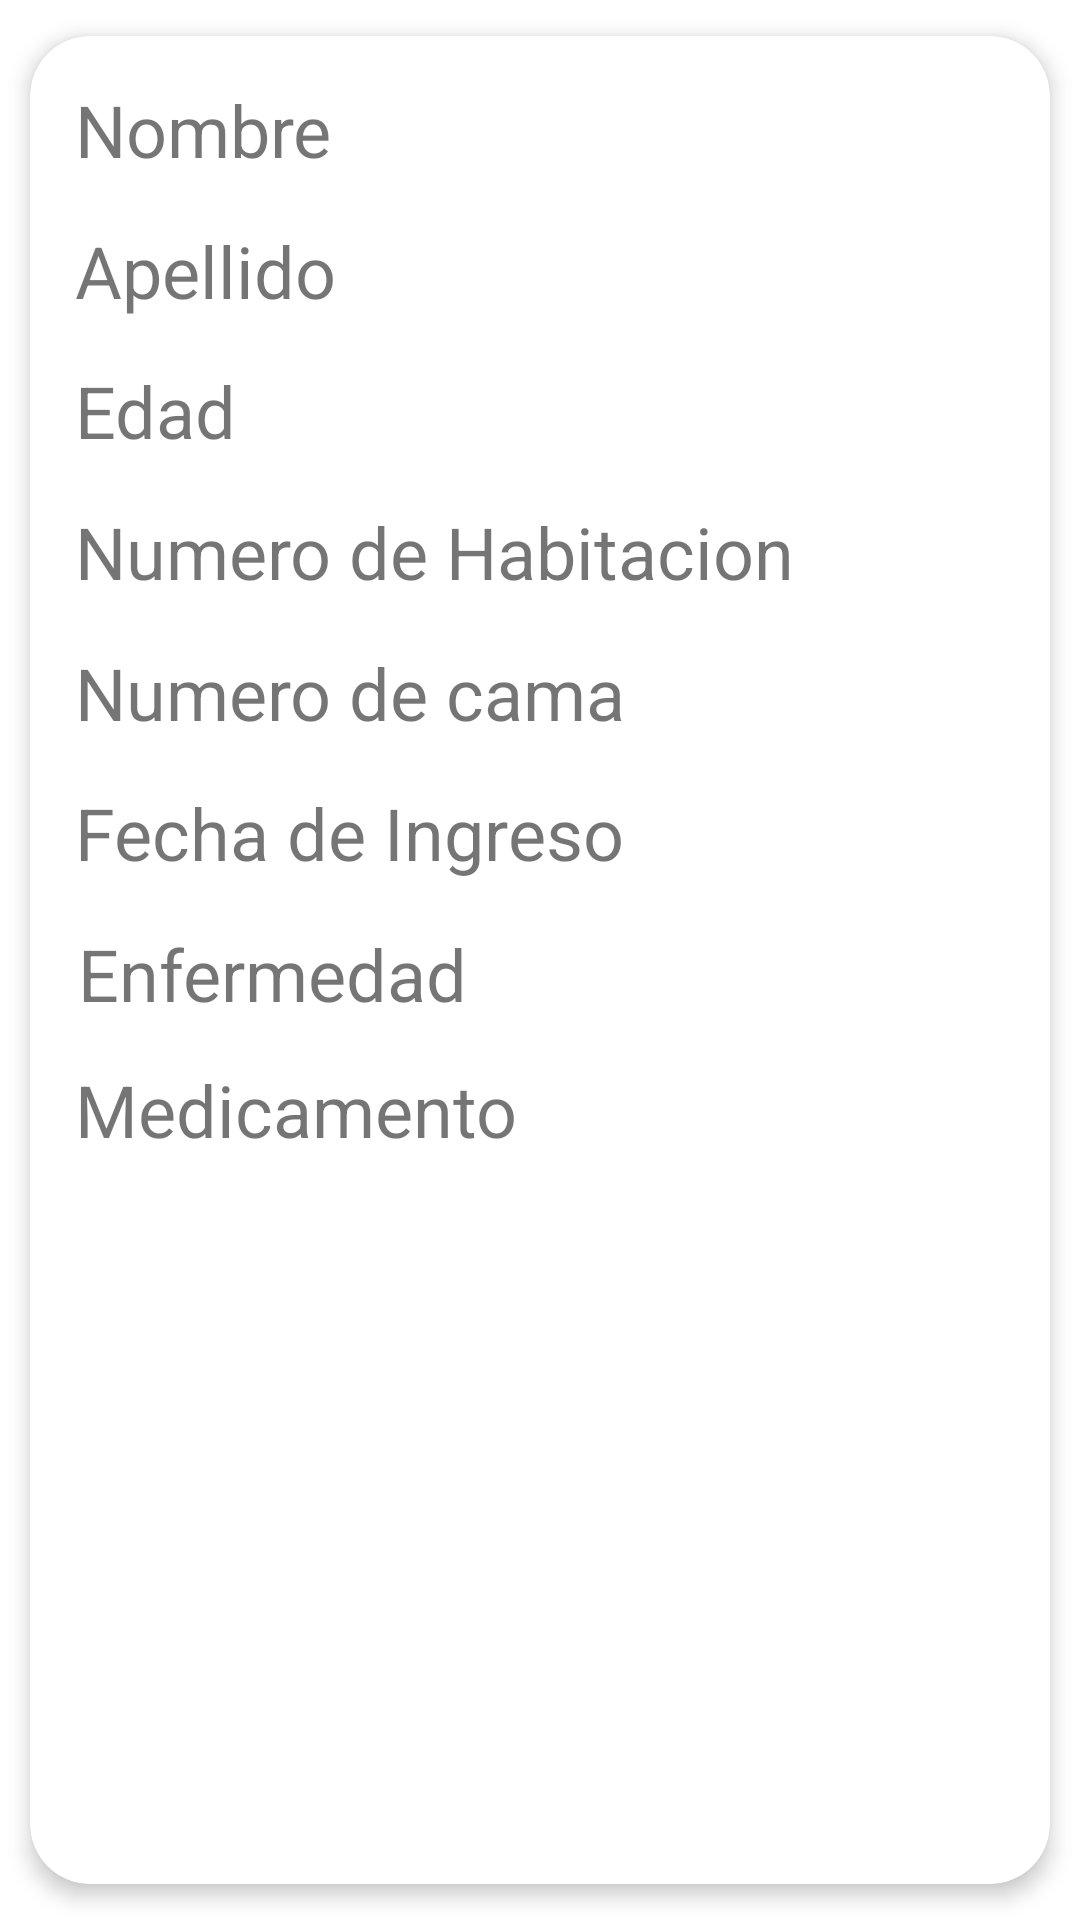

Android layout source for this screen:
<!-- AndroidManifest.xml: application theme Theme.HospitalBloomFormativo -->
<!-- res/layout/activity_item_card.xml -->
<?xml version="1.0" encoding="utf-8"?>
<androidx.cardview.widget.CardView xmlns:android="http://schemas.android.com/apk/res/android"
    xmlns:app="http://schemas.android.com/apk/res-auto"
    xmlns:tools="http://schemas.android.com/tools"
    android:id="@+id/main"

    android:layout_width="match_parent"
    android:layout_height="500dp"
    app:cardBackgroundColor="#FFFFFF"
    app:cardCornerRadius="20dp"
    app:cardElevation="4dp"
    app:cardUseCompatPadding="true"
    app:contentPadding="15dp"
    tools:context=".item_card">

    <androidx.constraintlayout.widget.ConstraintLayout
        android:layout_width="355dp"
        android:layout_height="436dp">


        <TextView
            android:id="@+id/txtCardNombre"
            android:layout_width="0dp"
            android:layout_height="0dp"
            android:text="Nombre"
            android:textSize="24sp"
            app:layout_constraintBottom_toTopOf="@+id/txtcardApellido"
            app:layout_constraintEnd_toEndOf="parent"
            app:layout_constraintStart_toStartOf="parent"
            app:layout_constraintTop_toTopOf="parent" />

        <ImageView
            android:id="@+id/btnEditar"
            android:layout_width="0dp"
            android:layout_height="52dp"
            android:layout_marginStart="240dp"
            android:layout_marginEnd="10dp"
            android:layout_marginBottom="4dp"
            app:layout_constraintBottom_toBottomOf="parent"
            app:layout_constraintEnd_toStartOf="@+id/btnEliminar"
            app:layout_constraintStart_toStartOf="parent"
            app:srcCompat="@drawable/baseline_create_24" />

        <ImageView
            android:id="@+id/btnEliminar"
            android:layout_width="0dp"
            android:layout_height="0dp"
            android:layout_marginEnd="16dp"
            android:layout_marginBottom="4dp"
            app:layout_constraintBottom_toBottomOf="parent"
            app:layout_constraintEnd_toEndOf="parent"
            app:layout_constraintStart_toEndOf="@+id/btnEditar"
            app:layout_constraintTop_toBottomOf="@+id/txtcardenfermedad"
            app:srcCompat="@drawable/baseline_delete_24" />

        <TextView
            android:id="@+id/txtcardApellido"
            android:layout_width="0dp"
            android:layout_height="0dp"
            android:text="Apellido"
            android:textSize="24sp"
            app:layout_constraintBottom_toTopOf="@+id/txtcardedad"
            app:layout_constraintEnd_toEndOf="parent"
            app:layout_constraintStart_toStartOf="parent"
            app:layout_constraintTop_toBottomOf="@+id/txtCardNombre" />

        <TextView
            android:id="@+id/txtcardedad"
            android:layout_width="0dp"
            android:layout_height="0dp"
            android:text="Edad"
            android:textSize="24sp"
            app:layout_constraintBottom_toTopOf="@+id/txtcardNumH"
            app:layout_constraintEnd_toEndOf="parent"
            app:layout_constraintStart_toStartOf="parent"
            app:layout_constraintTop_toBottomOf="@+id/txtcardApellido" />

        <TextView
            android:id="@+id/txtcardNumH"
            android:layout_width="0dp"
            android:layout_height="0dp"
            android:text="Numero de Habitacion"
            android:textSize="24sp"
            app:layout_constraintBottom_toTopOf="@+id/txtcardNumcama"
            app:layout_constraintEnd_toEndOf="parent"
            app:layout_constraintStart_toStartOf="parent"
            app:layout_constraintTop_toBottomOf="@+id/txtcardedad" />

        <TextView
            android:id="@+id/txtcardNumcama"
            android:layout_width="0dp"
            android:layout_height="0dp"
            android:text="Numero de cama"
            android:textSize="24sp"
            app:layout_constraintBottom_toTopOf="@+id/txtcardFechaIngreso"
            app:layout_constraintEnd_toEndOf="parent"
            app:layout_constraintStart_toStartOf="parent"
            app:layout_constraintTop_toBottomOf="@+id/txtcardNumH" />

        <TextView
            android:id="@+id/txtcardFechaIngreso"
            android:layout_width="0dp"
            android:layout_height="0dp"
            android:text="Fecha de Ingreso"
            android:textSize="24sp"
            app:layout_constraintBottom_toTopOf="@+id/txtcardenfermedad"
            app:layout_constraintEnd_toEndOf="parent"
            app:layout_constraintStart_toStartOf="parent"
            app:layout_constraintTop_toBottomOf="@+id/txtcardNumcama" />

        <TextView
            android:id="@+id/txtcardenfermedad"
            android:layout_width="0dp"
            android:layout_height="0dp"
            android:layout_marginStart="1dp"
            android:layout_marginEnd="1dp"
            android:layout_marginBottom="57dp"
            android:text="Enfermedad"
            android:textSize="24sp"
            app:layout_constraintBottom_toTopOf="@+id/btnEliminar"
            app:layout_constraintEnd_toEndOf="parent"
            app:layout_constraintStart_toStartOf="parent"
            app:layout_constraintTop_toBottomOf="@+id/txtcardFechaIngreso" />

        <TextView
            android:id="@+id/txtcarMedicamento"
            android:layout_width="0dp"
            android:layout_height="53dp"
            android:layout_marginTop="49dp"
            android:layout_marginBottom="56dp"
            android:text="Medicamento"
            android:textSize="24sp"
            app:layout_constraintBottom_toBottomOf="@+id/btnEditar"
            app:layout_constraintEnd_toEndOf="parent"
            app:layout_constraintStart_toStartOf="parent"
            app:layout_constraintTop_toTopOf="@+id/txtcardenfermedad" />

    </androidx.constraintlayout.widget.ConstraintLayout>

</androidx.cardview.widget.CardView>
<!-- resources referenced by this layout -->
<resources>
  <style name="Theme.HospitalBloomFormativo" parent="Theme.MaterialComponents.DayNight.DarkActionBar">
          
          <item name="colorPrimary">@color/purple_500</item>
          <item name="colorPrimaryVariant">@color/purple_700</item>
          <item name="colorOnPrimary">@color/white</item>
          
          <item name="colorSecondary">@color/teal_200</item>
          <item name="colorSecondaryVariant">@color/teal_700</item>
          <item name="colorOnSecondary">@color/black</item>
          
          <item name="android:statusBarColor">?attr/colorPrimaryVariant</item>
          
      </style>
  <!-- not gathered from this repository: default colours our renderer supplied (Android Studio template values) -->
  <color name="purple_500">#FF6200EE</color>
  <color name="purple_700">#FF3700B3</color>
  <color name="teal_200">#FF03DAC5</color>
  <color name="teal_700">#FF018786</color>
  <color name="black">#FF000000</color>
  <color name="white">#FFFFFFFF</color>
</resources>
